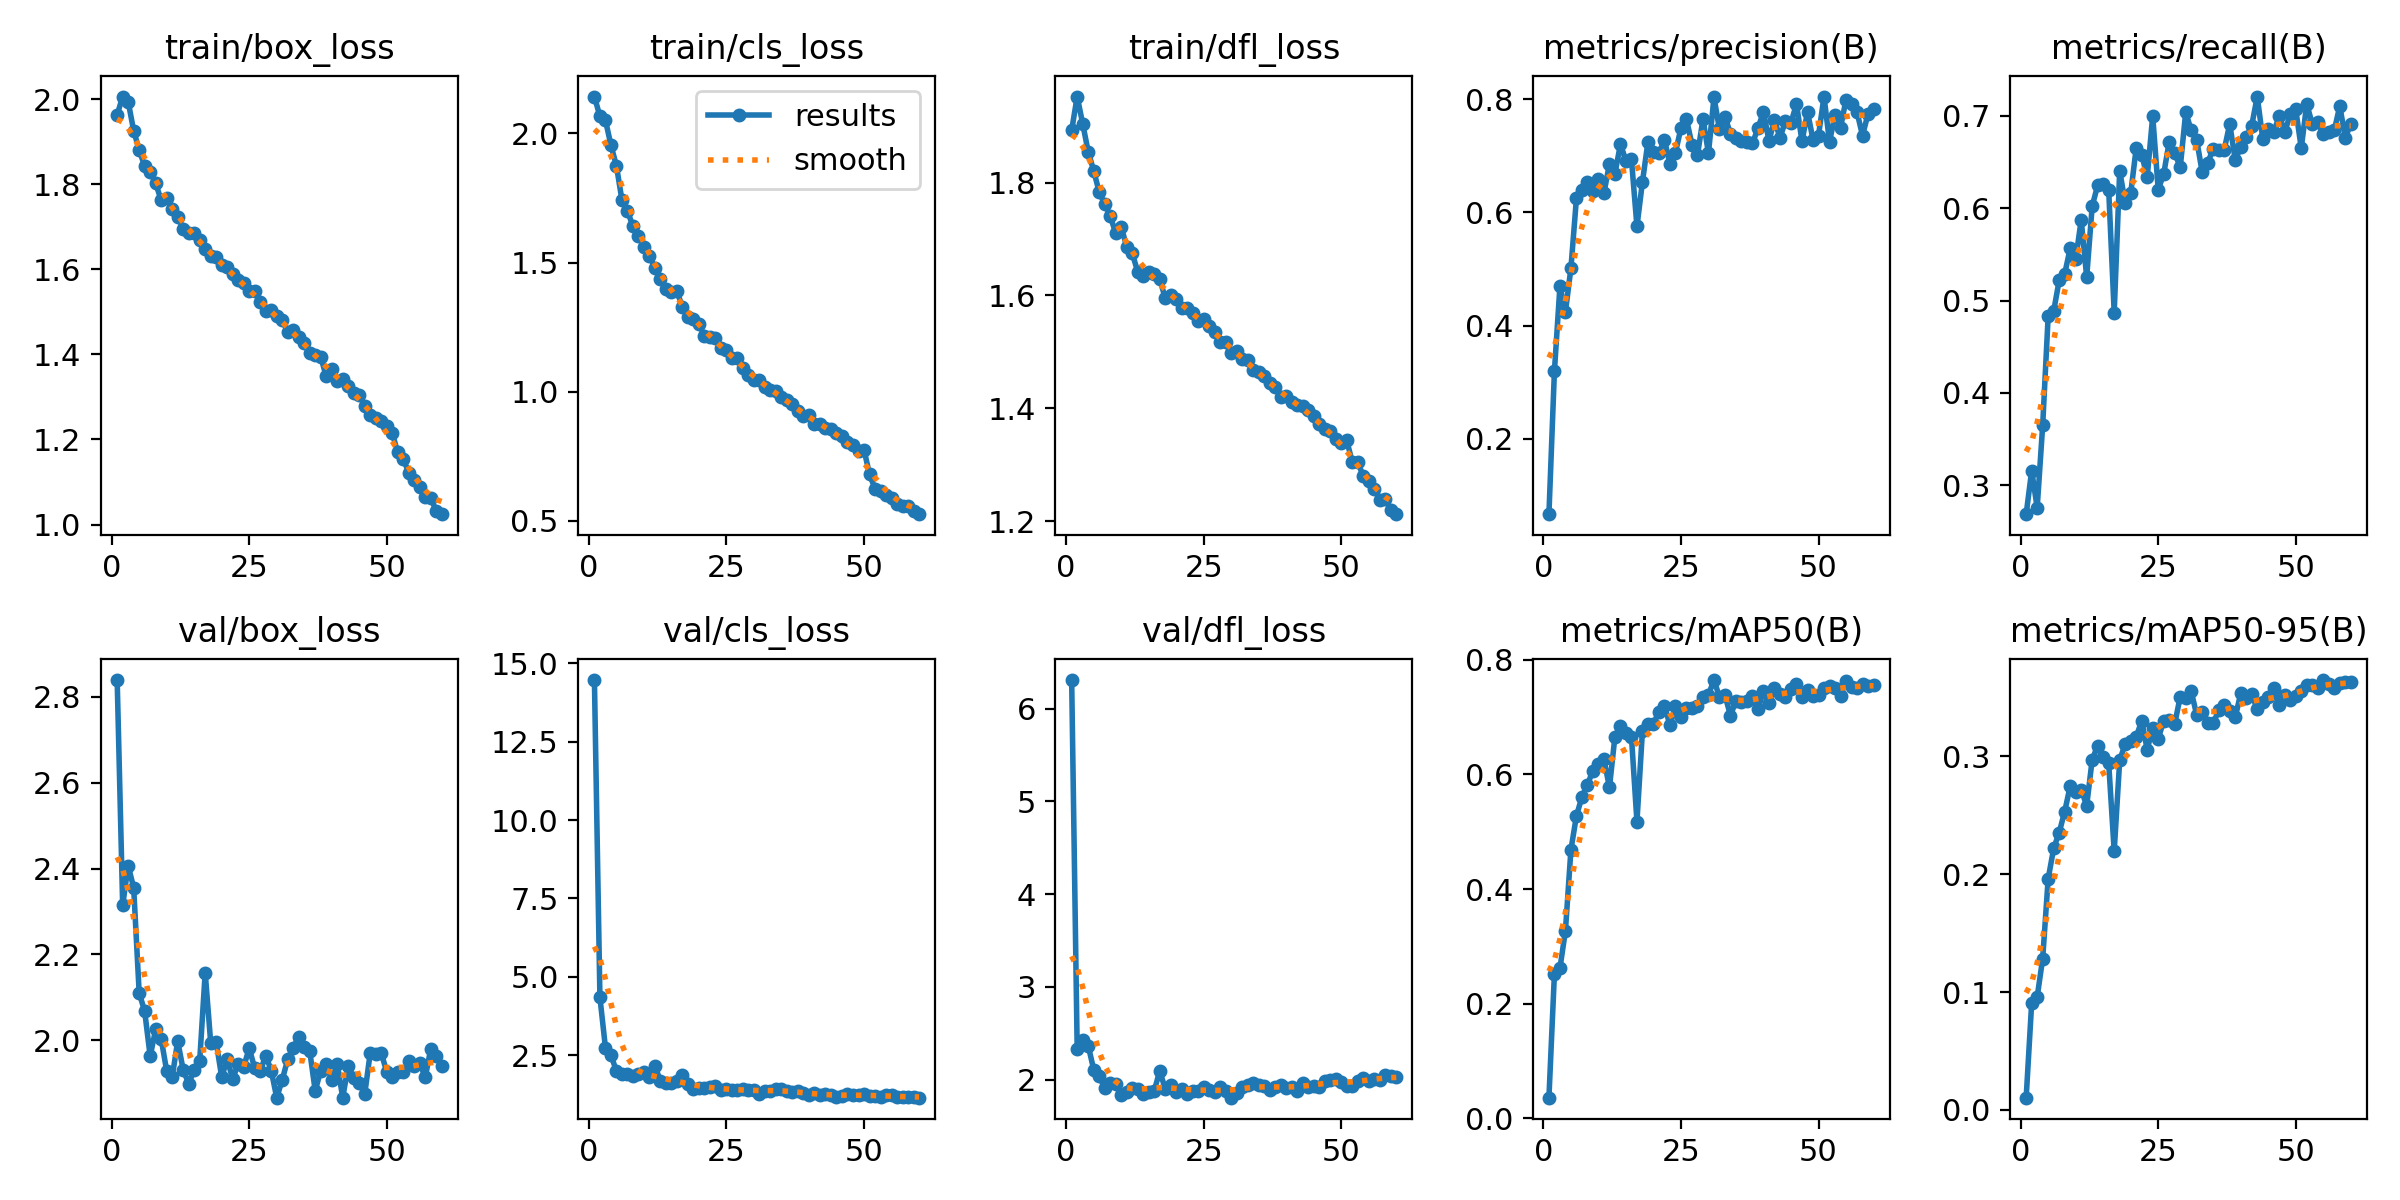

Values plotted in this chart, from the file beside it:
epoch, time, train/box_loss, train/cls_loss, train/dfl_loss, metrics/precision(B), metrics/recall(B), metrics/mAP50(B), metrics/mAP50-95(B), val/box_loss, val/cls_loss, val/dfl_loss, lr/pg0, lr/pg1, lr/pg2
1, 46.65, 1.963, 2.143, 1.892, 0.06631, 0.2688, 0.0361, 0.01035, 2.839, 14.47, 6.308, 0.0006628, 0.0006628, 0.0006628
2, 92.2, 2.006, 2.065, 1.952, 0.3195, 0.3159, 0.2524, 0.09078, 2.314, 4.342, 2.333, 0.001308, 0.001308, 0.001308
3, 139.6, 1.994, 2.052, 1.904, 0.4693, 0.2757, 0.2616, 0.09582, 2.407, 2.744, 2.43, 0.00193, 0.00193, 0.00193
4, 190.1, 1.925, 1.954, 1.855, 0.4242, 0.3648, 0.3272, 0.1284, 2.355, 2.494, 2.368, 0.001901, 0.001901, 0.001901
5, 243.4, 1.88, 1.875, 1.821, 0.5016, 0.4834, 0.4684, 0.1962, 2.11, 2, 2.109, 0.001868, 0.001868, 0.001868
6, 296.1, 1.842, 1.742, 1.783, 0.6248, 0.4887, 0.5275, 0.222, 2.068, 1.897, 2.042, 0.001835, 0.001835, 0.001835
7, 350.9, 1.829, 1.699, 1.762, 0.6397, 0.5218, 0.5605, 0.2354, 1.963, 1.887, 1.906, 0.001802, 0.001802, 0.001802
8, 405.6, 1.802, 1.642, 1.741, 0.6539, 0.5288, 0.5818, 0.2532, 2.026, 1.822, 1.965, 0.001769, 0.001769, 0.001769
9, 463.2, 1.762, 1.604, 1.71, 0.6379, 0.5564, 0.6066, 0.2748, 2.003, 1.898, 1.952, 0.001736, 0.001736, 0.001736
10, 530.1, 1.767, 1.562, 1.722, 0.66, 0.5445, 0.6176, 0.2701, 1.929, 1.963, 1.836, 0.001703, 0.001703, 0.001703
11, 596.8, 1.741, 1.526, 1.686, 0.6343, 0.5872, 0.6265, 0.2719, 1.914, 1.812, 1.862, 0.00167, 0.00167, 0.00167
12, 662.8, 1.723, 1.481, 1.675, 0.6857, 0.5255, 0.577, 0.2582, 1.998, 2.142, 1.91, 0.001637, 0.001637, 0.001637
13, 730.6, 1.696, 1.437, 1.642, 0.6686, 0.6022, 0.6659, 0.2974, 1.931, 1.683, 1.896, 0.001604, 0.001604, 0.001604
14, 797.7, 1.685, 1.398, 1.635, 0.7207, 0.6248, 0.6845, 0.3091, 1.899, 1.612, 1.847, 0.001571, 0.001571, 0.001571
15, 863.4, 1.686, 1.388, 1.642, 0.6916, 0.6262, 0.6714, 0.2998, 1.931, 1.604, 1.862, 0.001538, 0.001538, 0.001538
16, 927.5, 1.668, 1.388, 1.639, 0.6939, 0.6196, 0.6658, 0.2943, 1.953, 1.688, 1.876, 0.001505, 0.001505, 0.001505
17, 991.9, 1.648, 1.328, 1.629, 0.5752, 0.4869, 0.5175, 0.2196, 2.158, 1.866, 2.093, 0.001472, 0.001472, 0.001472
18, 1055, 1.631, 1.29, 1.595, 0.6542, 0.6404, 0.6759, 0.2967, 1.994, 1.57, 1.903, 0.001439, 0.001439, 0.001439
19, 1119, 1.628, 1.281, 1.601, 0.7248, 0.6056, 0.6878, 0.3107, 1.996, 1.431, 1.94, 0.001406, 0.001406, 0.001406
20, 1182, 1.609, 1.262, 1.594, 0.7071, 0.6161, 0.6882, 0.3131, 1.915, 1.442, 1.866, 0.001373, 0.001373, 0.001373
21, 1245, 1.605, 1.216, 1.579, 0.7054, 0.6649, 0.7091, 0.3165, 1.956, 1.454, 1.9, 0.00134, 0.00134, 0.00134
22, 1309, 1.588, 1.21, 1.578, 0.7282, 0.6579, 0.7197, 0.3303, 1.91, 1.495, 1.845, 0.001307, 0.001307, 0.001307
23, 1373, 1.574, 1.207, 1.569, 0.6856, 0.6335, 0.6858, 0.3058, 1.946, 1.503, 1.876, 0.001274, 0.001274, 0.001274
24, 1437, 1.568, 1.169, 1.555, 0.706, 0.6998, 0.7185, 0.3245, 1.938, 1.385, 1.879, 0.001241, 0.001241, 0.001241
25, 1501, 1.55, 1.16, 1.558, 0.7491, 0.6201, 0.7, 0.315, 1.982, 1.414, 1.923, 0.001208, 0.001208, 0.001208
26, 1559, 1.548, 1.133, 1.546, 0.765, 0.637, 0.7156, 0.3304, 1.935, 1.381, 1.888, 0.001175, 0.001175, 0.001175
27, 1614, 1.522, 1.132, 1.536, 0.7199, 0.6719, 0.7159, 0.3308, 1.928, 1.382, 1.869, 0.001142, 0.001142, 0.001142
28, 1669, 1.501, 1.094, 1.518, 0.7014, 0.6601, 0.7183, 0.3276, 1.965, 1.431, 1.918, 0.001109, 0.001109, 0.001109
29, 1723, 1.504, 1.067, 1.518, 0.7651, 0.644, 0.7354, 0.3508, 1.93, 1.383, 1.88, 0.001076, 0.001076, 0.001076
30, 1779, 1.491, 1.047, 1.499, 0.7047, 0.7038, 0.7389, 0.3496, 1.867, 1.381, 1.805, 0.001043, 0.001043, 0.001043
31, 1835, 1.481, 1.044, 1.502, 0.8037, 0.6841, 0.7644, 0.3552, 1.908, 1.27, 1.855, 0.00101, 0.00101, 0.00101
32, 1891, 1.452, 1.017, 1.488, 0.7472, 0.6736, 0.7346, 0.3352, 1.956, 1.371, 1.918, 0.000977, 0.000977, 0.000977
33, 1947, 1.458, 1.008, 1.485, 0.7696, 0.6387, 0.7379, 0.3375, 1.983, 1.372, 1.944, 0.000944, 0.000944, 0.000944
34, 2003, 1.442, 1.003, 1.467, 0.7386, 0.6492, 0.7025, 0.3288, 2.009, 1.423, 1.967, 0.000911, 0.000911, 0.000911
35, 2059, 1.426, 0.9783, 1.464, 0.731, 0.664, 0.7284, 0.3283, 1.984, 1.432, 1.94, 0.000878, 0.000878, 0.000878
36, 2115, 1.404, 0.9666, 1.457, 0.7264, 0.6632, 0.726, 0.3391, 1.975, 1.349, 1.93, 0.000845, 0.000845, 0.000845
37, 2170, 1.397, 0.951, 1.445, 0.7253, 0.6632, 0.7275, 0.3439, 1.883, 1.335, 1.883, 0.000812, 0.000812, 0.000812
38, 2226, 1.394, 0.9263, 1.437, 0.722, 0.6911, 0.7368, 0.3385, 1.93, 1.344, 1.916, 0.000779, 0.000779, 0.000779
39, 2285, 1.348, 0.906, 1.421, 0.7493, 0.6522, 0.7135, 0.3331, 1.945, 1.286, 1.941, 0.000746, 0.000746, 0.000746
40, 2350, 1.366, 0.9113, 1.422, 0.7778, 0.666, 0.7456, 0.3538, 1.908, 1.242, 1.914, 0.000713, 0.000713, 0.000713
41, 2415, 1.337, 0.8764, 1.411, 0.7265, 0.6769, 0.7252, 0.35, 1.945, 1.287, 1.919, 0.00068, 0.00068, 0.00068
42, 2478, 1.343, 0.8739, 1.407, 0.7636, 0.6894, 0.7511, 0.3528, 1.867, 1.237, 1.873, 0.000647, 0.000647, 0.000647
43, 2542, 1.325, 0.8602, 1.404, 0.732, 0.7208, 0.7401, 0.3401, 1.941, 1.263, 1.964, 0.000614, 0.000614, 0.000614
44, 2605, 1.308, 0.8572, 1.398, 0.7617, 0.6751, 0.7349, 0.3463, 1.912, 1.219, 1.921, 0.000581, 0.000581, 0.000581
45, 2670, 1.305, 0.8421, 1.387, 0.7587, 0.6859, 0.7494, 0.3501, 1.902, 1.154, 1.935, 0.000548, 0.000548, 0.000548
46, 2731, 1.278, 0.8277, 1.372, 0.7919, 0.6824, 0.7569, 0.3585, 1.875, 1.187, 1.918, 0.000515, 0.000515, 0.000515
47, 2789, 1.257, 0.8048, 1.363, 0.7257, 0.6998, 0.7356, 0.344, 1.971, 1.278, 1.988, 0.000482, 0.000482, 0.000482
48, 2844, 1.251, 0.7947, 1.36, 0.7778, 0.6824, 0.7478, 0.3522, 1.969, 1.231, 2.001, 0.000449, 0.000449, 0.000449
49, 2899, 1.243, 0.7726, 1.346, 0.7289, 0.7016, 0.7369, 0.3481, 1.97, 1.235, 2.004, 0.000416, 0.000416, 0.000416
50, 2954, 1.232, 0.7759, 1.339, 0.7359, 0.7068, 0.7379, 0.3514, 1.927, 1.259, 1.972, 0.000383, 0.000383, 0.000383
51, 3026, 1.215, 0.6807, 1.343, 0.805, 0.6649, 0.7501, 0.3559, 1.914, 1.183, 1.936, 0.00035, 0.00035, 0.00035
52, 3080, 1.169, 0.6249, 1.305, 0.7249, 0.7126, 0.754, 0.3607, 1.926, 1.211, 1.929, 0.000317, 0.000317, 0.000317
53, 3135, 1.155, 0.6178, 1.305, 0.7721, 0.6911, 0.7511, 0.3611, 1.927, 1.179, 1.982, 0.000284, 0.000284, 0.000284
54, 3190, 1.122, 0.6015, 1.28, 0.7493, 0.6928, 0.7372, 0.3581, 1.951, 1.243, 2.013, 0.000251, 0.000251, 0.000251
55, 3245, 1.105, 0.5881, 1.272, 0.7996, 0.6806, 0.7625, 0.3649, 1.941, 1.214, 1.99, 0.000218, 0.000218, 0.000218
56, 3301, 1.087, 0.5656, 1.258, 0.7917, 0.6824, 0.7519, 0.3615, 1.947, 1.159, 2.006, 0.000185, 0.000185, 0.000185
57, 3356, 1.066, 0.5575, 1.238, 0.7774, 0.6841, 0.7513, 0.3584, 1.914, 1.169, 1.993, 0.000152, 0.000152, 0.000152
58, 3411, 1.063, 0.557, 1.239, 0.736, 0.7105, 0.758, 0.3625, 1.981, 1.174, 2.045, 0.000119, 0.000119, 0.000119
59, 3466, 1.031, 0.5376, 1.22, 0.7742, 0.6763, 0.7535, 0.3634, 1.963, 1.168, 2.04, 8.6e-05, 8.6e-05, 8.6e-05
60, 3522, 1.024, 0.5263, 1.213, 0.7838, 0.6911, 0.7558, 0.3635, 1.94, 1.145, 2.029, 5.3e-05, 5.3e-05, 5.3e-05
